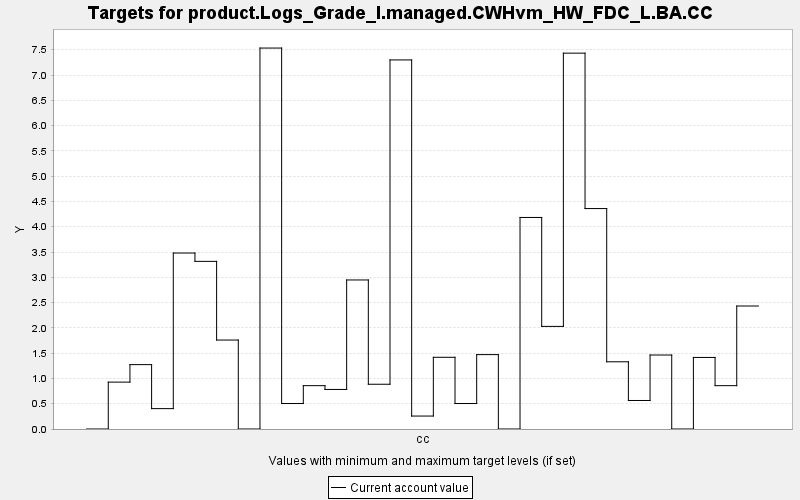

The file beside this chart, header and first rows:
TARGET, PERIOD, YEAR, PERIODWIDTH, MINIMUM, MAXIMUM, MINWEIGHT, MAXWEIGHT, CURRENT, SUMMARY
product.Logs_Grade_I.managed.CWHvm_HW_FD…, 0, 0, 10.0, 0.0, 10000, 1.0, 1.0, 0.0, 0.0
product.Logs_Grade_I.managed.CWHvm_HW_FD…, 1, 10, 10.0, 0.0, 10000, 1.0, 1.0, 0.927, 0.0
product.Logs_Grade_I.managed.CWHvm_HW_FD…, 2, 20, 10.0, 0.0, 10000, 1.0, 1.0, 1.273, 0.0
product.Logs_Grade_I.managed.CWHvm_HW_FD…, 3, 30, 10.0, 0.0, 10000, 1.0, 1.0, 0.403, 0.0
product.Logs_Grade_I.managed.CWHvm_HW_FD…, 4, 40, 10.0, 0.0, 10000, 1.0, 1.0, 3.48, 0.0
product.Logs_Grade_I.managed.CWHvm_HW_FD…, 5, 50, 10.0, 0.0, 10000, 1.0, 1.0, 3.315, 0.0
product.Logs_Grade_I.managed.CWHvm_HW_FD…, 6, 60, 10.0, 0.0, 10000, 1.0, 1.0, 1.759, 0.0
product.Logs_Grade_I.managed.CWHvm_HW_FD…, 7, 70, 10.0, 0.0, 10000, 1.0, 1.0, 0.0, 0.0
product.Logs_Grade_I.managed.CWHvm_HW_FD…, 8, 80, 10.0, 0.0, 10000, 1.0, 1.0, 7.533, 0.0
product.Logs_Grade_I.managed.CWHvm_HW_FD…, 9, 90, 10.0, 0.0, 10000, 1.0, 1.0, 0.504, 0.0
product.Logs_Grade_I.managed.CWHvm_HW_FD…, 10, 100, 10.0, 0.0, 10000, 1.0, 1.0, 0.857, 0.0
product.Logs_Grade_I.managed.CWHvm_HW_FD…, 11, 110, 10.0, 0.0, 10000, 1.0, 1.0, 0.782, 0.0
product.Logs_Grade_I.managed.CWHvm_HW_FD…, 12, 120, 10.0, 0.0, 10000, 1.0, 1.0, 2.947, 0.0
product.Logs_Grade_I.managed.CWHvm_HW_FD…, 13, 130, 10.0, 0.0, 10000, 1.0, 1.0, 0.885, 0.0
product.Logs_Grade_I.managed.CWHvm_HW_FD…, 14, 140, 10.0, 0.0, 10000, 1.0, 1.0, 7.298, 0.0
product.Logs_Grade_I.managed.CWHvm_HW_FD…, 15, 150, 10.0, 0.0, 10000, 1.0, 1.0, 0.256, 0.0
product.Logs_Grade_I.managed.CWHvm_HW_FD…, 16, 160, 10.0, 0.0, 10000, 1.0, 1.0, 1.418, 0.0
product.Logs_Grade_I.managed.CWHvm_HW_FD…, 17, 170, 10.0, 0.0, 10000, 1.0, 1.0, 0.504, 0.0
product.Logs_Grade_I.managed.CWHvm_HW_FD…, 18, 180, 10.0, 0.0, 10000, 1.0, 1.0, 1.471, 0.0
product.Logs_Grade_I.managed.CWHvm_HW_FD…, 19, 190, 10.0, 0.0, 10000, 1.0, 1.0, 0.0, 0.0
product.Logs_Grade_I.managed.CWHvm_HW_FD…, 20, 200, 10.0, 0.0, 10000, 1.0, 1.0, 4.183, 0.0
product.Logs_Grade_I.managed.CWHvm_HW_FD…, 21, 210, 10.0, 0.0, 10000, 1.0, 1.0, 2.029, 0.0
product.Logs_Grade_I.managed.CWHvm_HW_FD…, 22, 220, 10.0, 0.0, 10000, 1.0, 1.0, 7.432, 0.0
product.Logs_Grade_I.managed.CWHvm_HW_FD…, 23, 230, 10.0, 0.0, 10000, 1.0, 1.0, 4.359, 0.0
product.Logs_Grade_I.managed.CWHvm_HW_FD…, 24, 240, 10.0, 0.0, 10000, 1.0, 1.0, 1.329, 0.0
product.Logs_Grade_I.managed.CWHvm_HW_FD…, 25, 250, 10.0, 0.0, 10000, 1.0, 1.0, 0.564, 0.0
product.Logs_Grade_I.managed.CWHvm_HW_FD…, 26, 260, 10.0, 0.0, 10000, 1.0, 1.0, 1.463, 0.0
product.Logs_Grade_I.managed.CWHvm_HW_FD…, 27, 270, 10.0, 0.0, 10000, 1.0, 1.0, 0.0, 0.0
product.Logs_Grade_I.managed.CWHvm_HW_FD…, 28, 280, 10.0, 0.0, 10000, 1.0, 1.0, 1.415, 0.0
product.Logs_Grade_I.managed.CWHvm_HW_FD…, 29, 290, 10.0, 0.0, 10000, 1.0, 1.0, 0.857, 0.0
product.Logs_Grade_I.managed.CWHvm_HW_FD…, 30, 300, 10.0, 0.0, 10000, 1.0, 1.0, 2.432, 0.0
